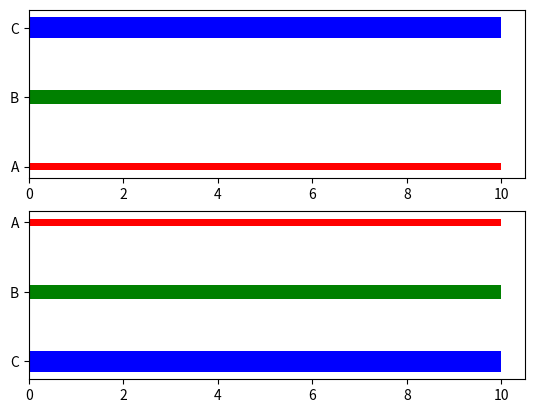

Write the Python code that produced this figure.
''' Axes.invert_yaxis(self) —————将Y轴调换方向
    Axes.invert_xaxis(self) —————将X轴调换方向
'''
import matplotlib.pyplot as plt

fig, axes = plt.subplots(2,1)
#y轴从上至下是C、B、A
axes[0].barh(y=[1,2,3],width=[10,10,10],height=[0.1,0.2,0.3],color=['red','green','blue'],align='center',tick_label=['A','B','C'])
#通过invert_yaxis()使y轴从上至下是A、B、C
axes[1].barh(y=[1,2,3],width=[10,10,10],height=[0.1,0.2,0.3],color=['red','green','blue'],align='center',tick_label=['A','B','C'])
axes[1].invert_yaxis()  # labels read top-to-bottom

plt.show()